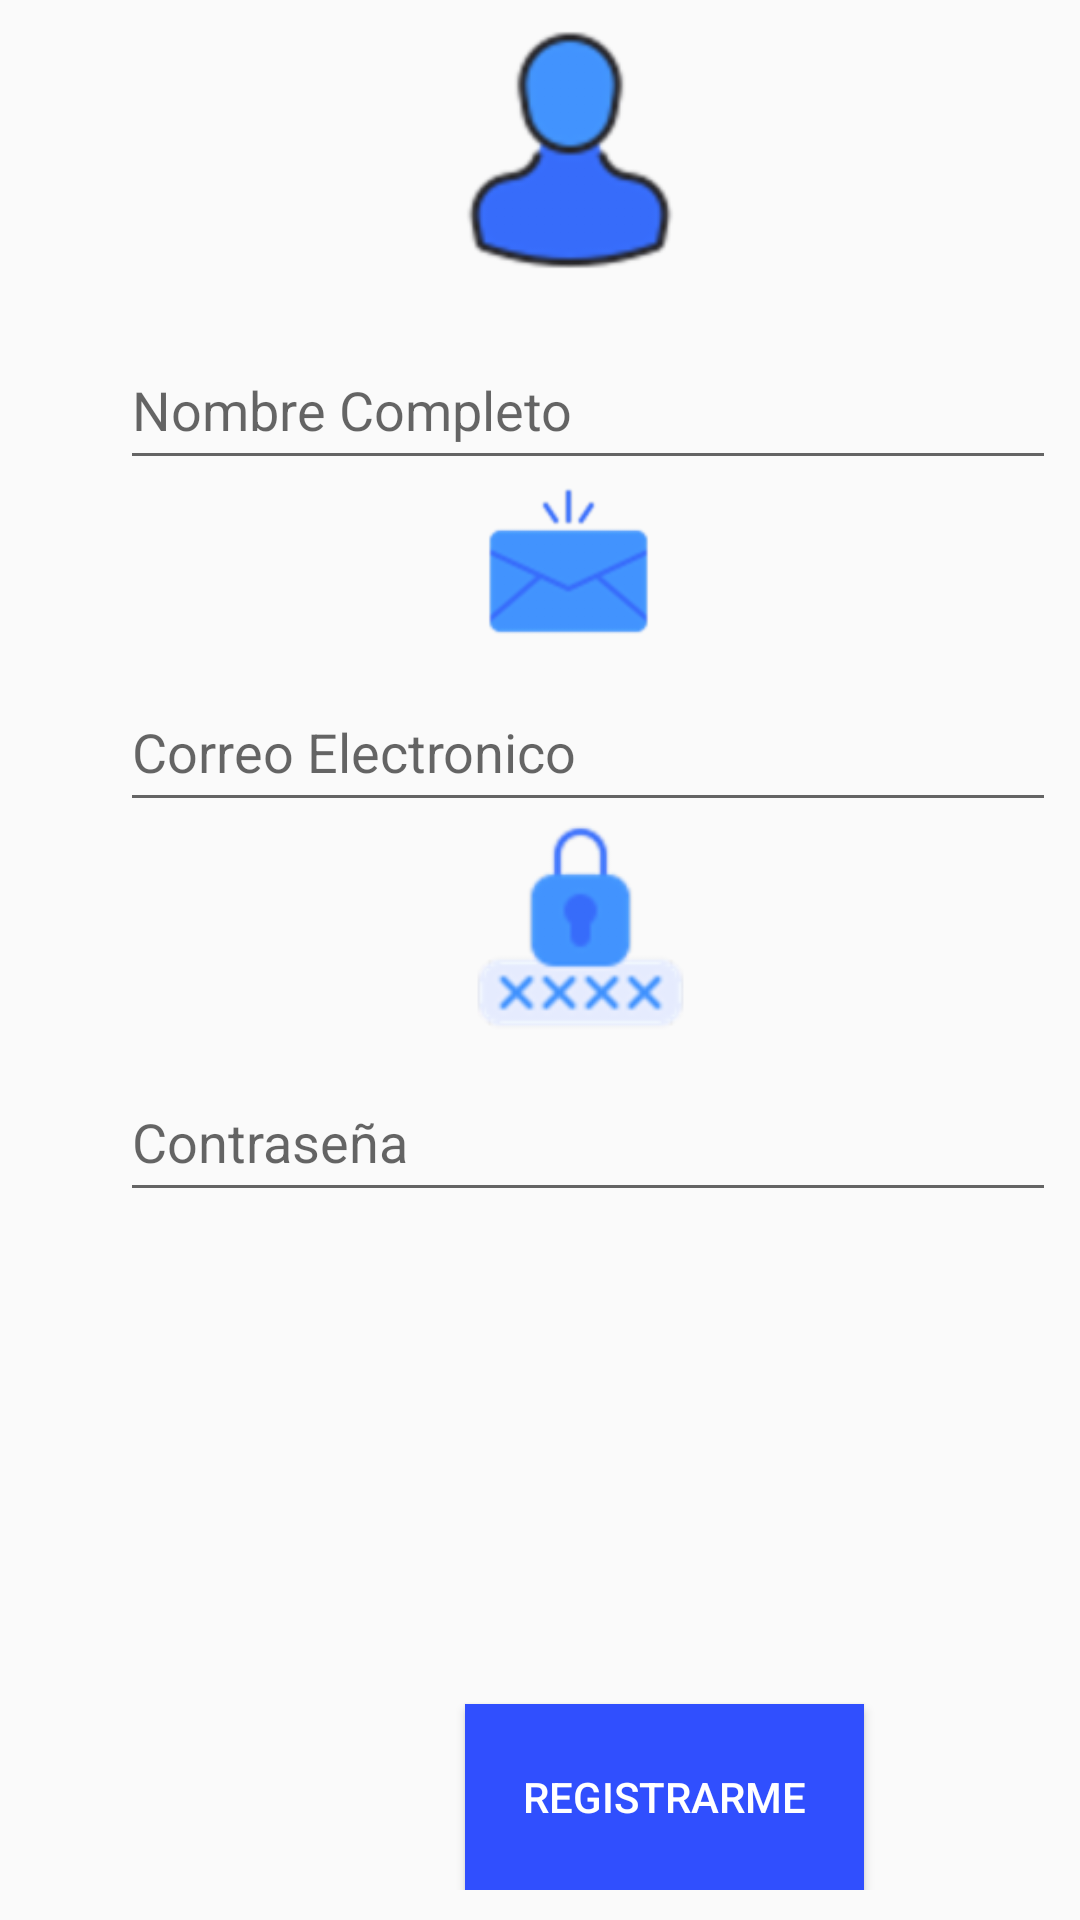

Layout XML and referenced resources for this Android screen:
<!-- AndroidManifest.xml: application theme Theme.InventQR -->
<!-- res/layout/activity_register.xml -->
<?xml version="1.0" encoding="utf-8"?>
<LinearLayout xmlns:android="http://schemas.android.com/apk/res/android"
    xmlns:app="http://schemas.android.com/apk/res-auto"
    xmlns:tools="http://schemas.android.com/tools"
    android:layout_width="match_parent"
    android:layout_height="match_parent"
    android:fitsSystemWindows="true"
    android:orientation="vertical"
    tools:context=".Register">

    <ImageView
        android:layout_width="80dp"
        android:layout_height="100dp"
        android:layout_marginHorizontal="150dp"
        android:scaleType="fitCenter"
        android:textAlignment="textStart"
        app:srcCompat="@drawable/icon_user" />

    <EditText
        android:id="@+id/rg_user"
        android:layout_width="312dp"
        android:layout_height="50dp"
        android:layout_marginLeft="40dp"
        android:layout_marginTop="10dp"
        android:hint="Nombre Completo"
        android:inputType="text" />

    <ImageView
        android:layout_width="79dp"
        android:layout_height="54dp"
        android:layout_marginHorizontal="150dp"
        android:scaleType="fitCenter"
        app:srcCompat="@drawable/icon_mail" />

    <EditText
        android:id="@+id/rg_email"
        android:layout_width="312dp"
        android:layout_height="50dp"
        android:layout_marginLeft="40dp"
        android:layout_marginTop="10dp"
        android:hint="Correo Electronico"
        android:inputType="textWebEmailAddress" />

    <ImageView
        android:layout_width="87dp"
        android:layout_height="70dp"
        android:layout_marginHorizontal="150dp"
        app:srcCompat="@drawable/icon_password" />

    <EditText
        android:id="@+id/rg_password"
        android:layout_width="312dp"
        android:layout_height="50dp"
        android:layout_marginLeft="40dp"
        android:layout_marginTop="10dp"
        android:hint="Contraseña"
        android:inputType="text|textPassword" />

    <LinearLayout
        android:layout_width="match_parent"
        android:layout_height="match_parent"
        android:layout_margin="10dp"
        android:gravity="bottom"
        android:orientation="vertical">

        <Button
            android:id="@+id/btnRegister"
            android:layout_width="133dp"
            android:layout_height="62dp"
            android:layout_marginHorizontal="145dp"
            android:background="@color/secondaryColor"
            android:text="Registrarme"
            android:textColor="@color/white" />

    </LinearLayout>


</LinearLayout>
<!-- resources referenced by this layout -->
<resources>
  <color name="secondaryColor">#304ffe</color>
  <color name="white">#FFFFFFFF</color>
  <!-- drawable icon_mail: png bitmap (drawable-hdpi, 1521 bytes) -->
  <!-- drawable icon_password: png bitmap (drawable-hdpi, 1978 bytes) -->
  <!-- drawable icon_user: png bitmap (drawable-hdpi, 2412 bytes) -->
  <style name="Theme.InventQR" parent="Theme.AppCompat.Light.NoActionBar">
          
          <item name="colorPrimary">@color/black</item>
          <item name="colorPrimaryVariant">@color/primaryColor</item>
          <item name="colorOnPrimary">@color/black</item>
          
          <item name="colorSecondary">@color/teal_200</item>
          <item name="colorSecondaryVariant">@color/teal_700</item>
          <item name="colorOnSecondary">@color/black</item>
          
          <item name="android:statusBarColor" tools:targetApi="l">?attr/colorPrimaryVariant</item>
          
      </style>
  <color name="black">#FF000000</color>
  <color name="primaryColor">#04249e</color>
  <color name="teal_200">#FF03DAC5</color>
  <color name="teal_700">#FF018786</color>
</resources>
